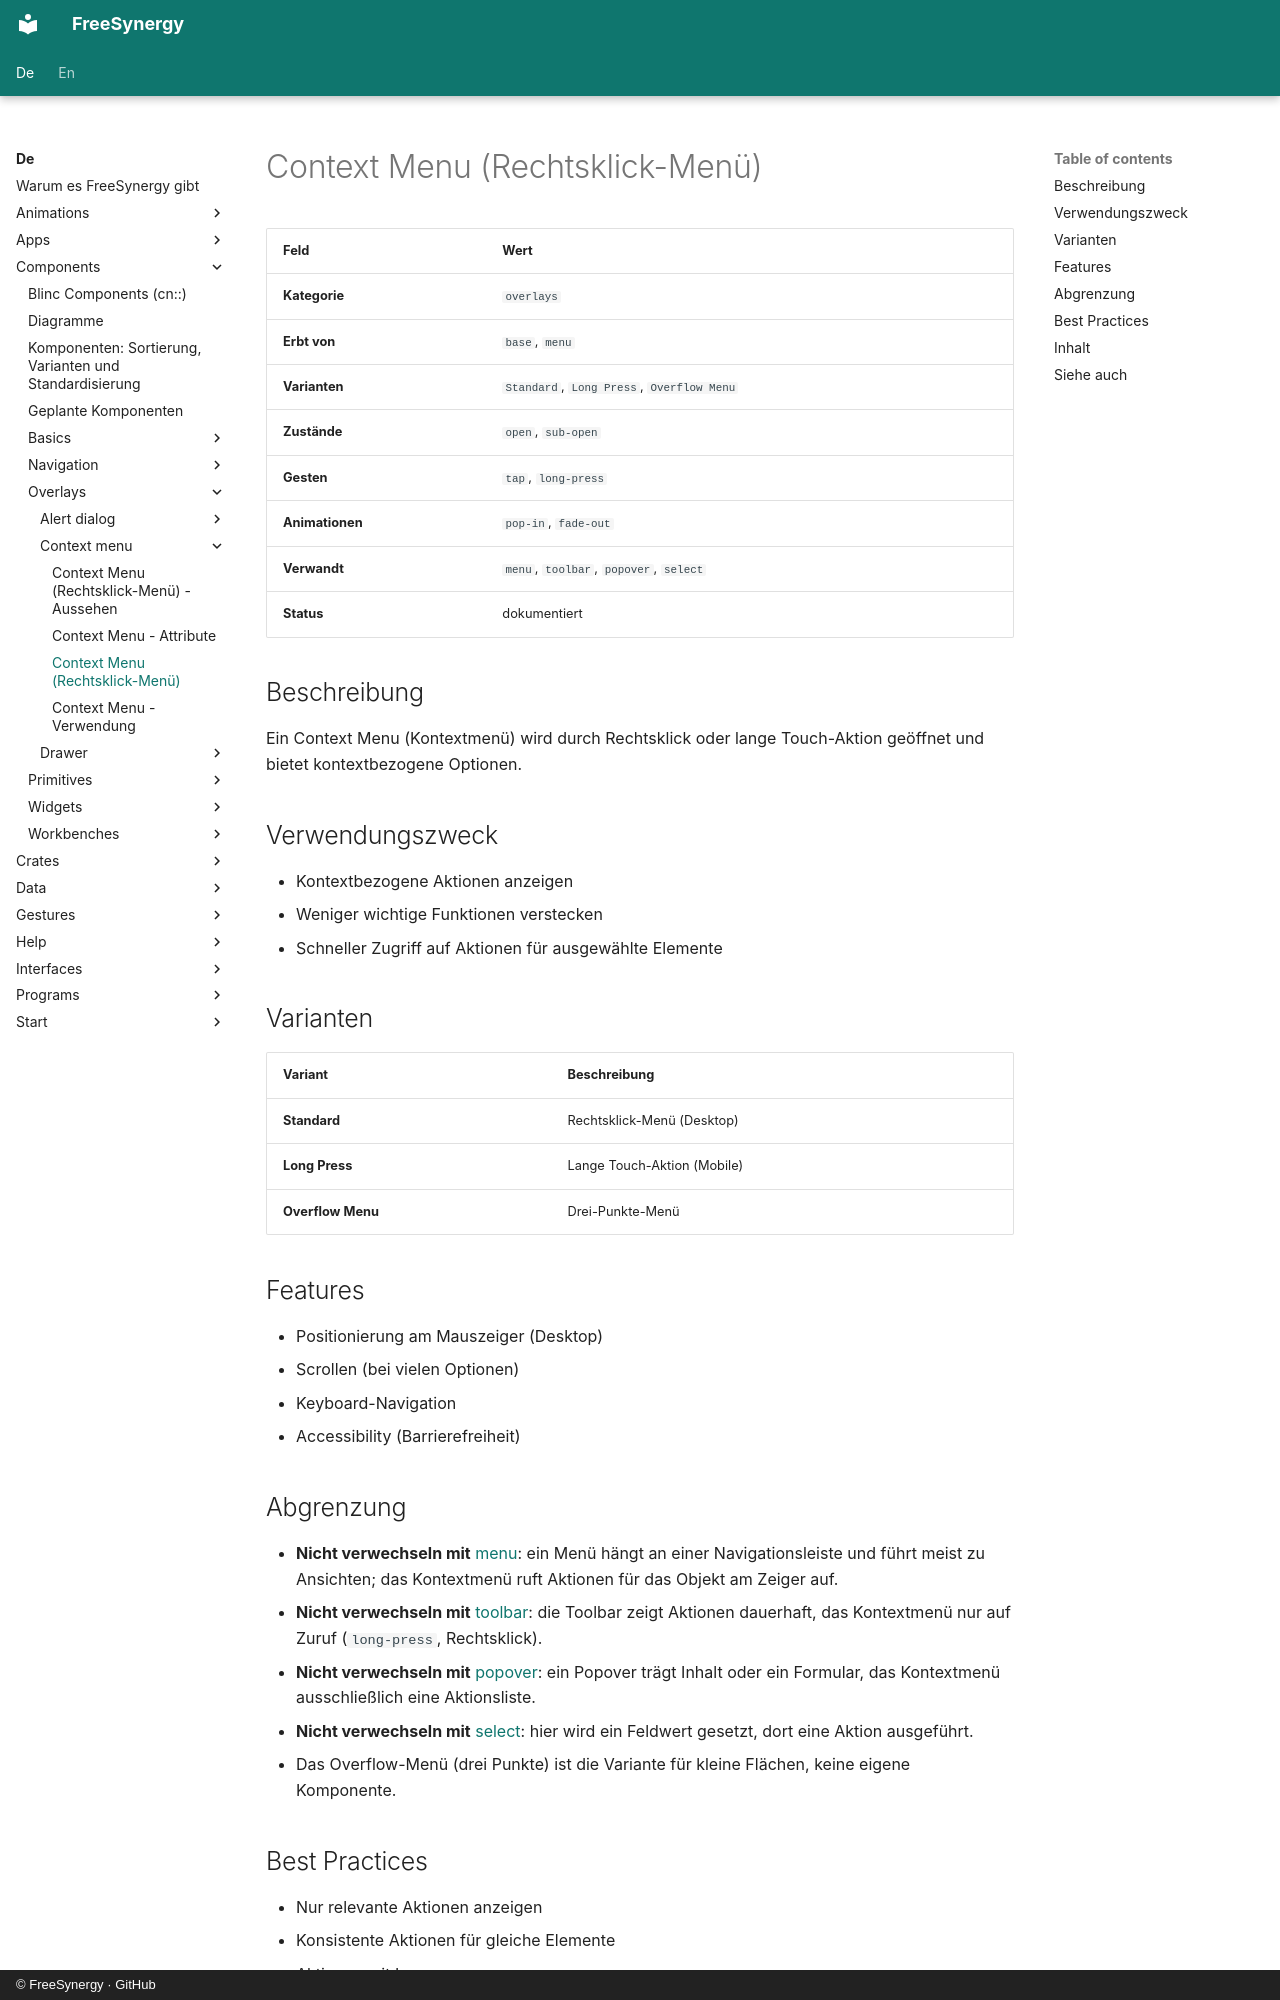

repository: FreeSynergy/fs-documentation · page: de/components/overlays/context-menu/description/index.html · generator: mkdocs · copyright: © FreeSynergy · GitHub

# Context Menu (Rechtsklick-Menü)

| Feld | Wert |
|------|------|
| **Kategorie** | `overlays` |
| **Erbt von** | `base`, `menu` |
| **Varianten** | `Standard`, `Long Press`, `Overflow Menu` |
| **Zustände** | `open`, `sub-open` |
| **Gesten** | `tap`, `long-press` |
| **Animationen** | `pop-in`, `fade-out` |
| **Verwandt** | `menu`, `toolbar`, `popover`, `select` |
| **Status** | dokumentiert |

## Beschreibung
Ein Context Menu (Kontextmenü) wird durch Rechtsklick oder lange Touch-Aktion geöffnet und bietet kontextbezogene Optionen.

## Verwendungszweck

- Kontextbezogene Aktionen anzeigen
- Weniger wichtige Funktionen verstecken
- Schneller Zugriff auf Aktionen für ausgewählte Elemente

## Varianten

| Variant | Beschreibung |
|---------|--------------|
| **Standard** | Rechtsklick-Menü (Desktop) |
| **Long Press** | Lange Touch-Aktion (Mobile) |
| **Overflow Menu** | Drei-Punkte-Menü |

## Features

- Positionierung am Mauszeiger (Desktop)
- Scrollen (bei vielen Optionen)
- Keyboard-Navigation
- Accessibility (Barrierefreiheit)

## Abgrenzung

- **Nicht verwechseln mit** [menu](../../navigation/menu/): ein Menü hängt an einer
  Navigationsleiste und führt meist zu Ansichten; das Kontextmenü ruft Aktionen für das
  Objekt am Zeiger auf.
- **Nicht verwechseln mit** [toolbar](../../navigation/toolbar/): die Toolbar zeigt Aktionen
  dauerhaft, das Kontextmenü nur auf Zuruf (`long-press`, Rechtsklick).
- **Nicht verwechseln mit** [popover](../popover/): ein Popover trägt Inhalt oder ein Formular,
  das Kontextmenü ausschließlich eine Aktionsliste.
- **Nicht verwechseln mit** [select](../../fields/select/): hier wird ein Feldwert gesetzt,
  dort eine Aktion ausgeführt.
- Das Overflow-Menü (drei Punkte) ist die Variante für kleine Flächen, keine eigene Komponente.
